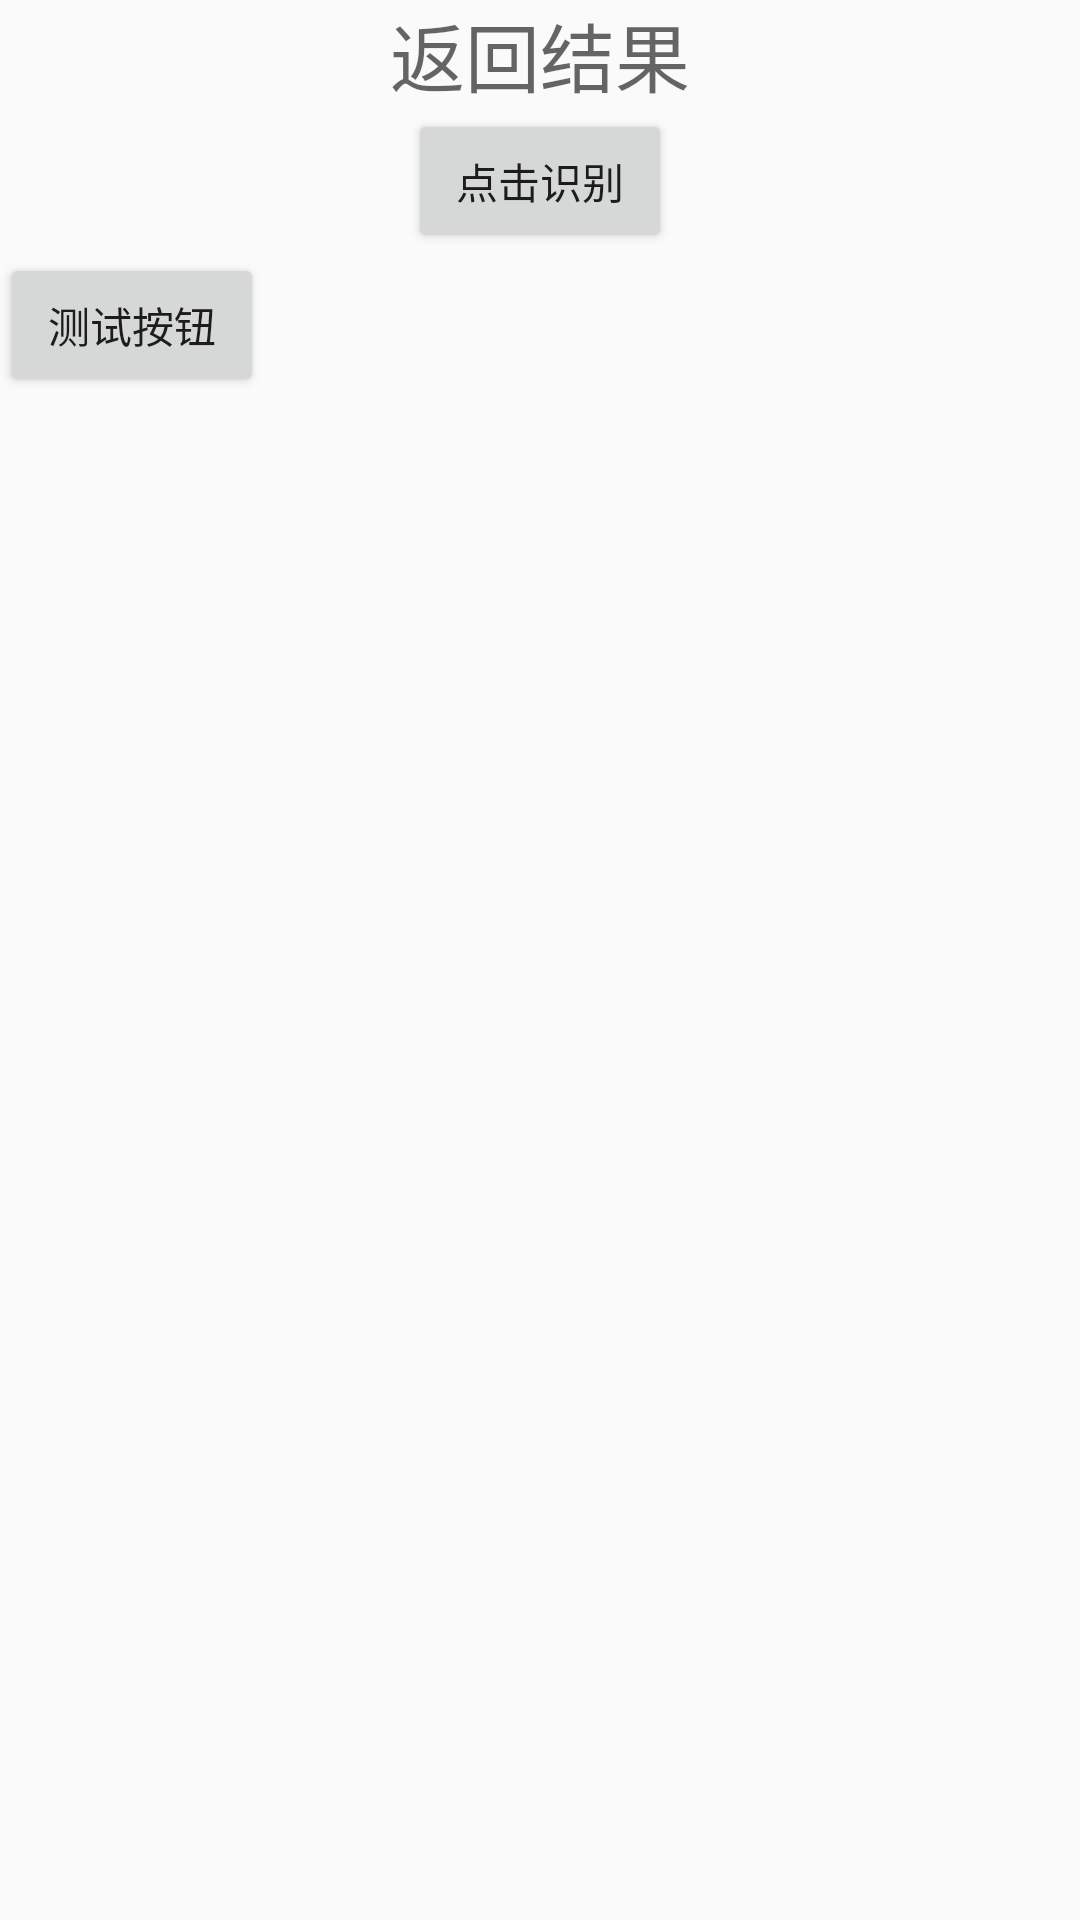

Layout XML and referenced resources for this Android screen:
<!-- AndroidManifest.xml: application theme AppTheme -->
<!-- res/layout/activity_main.xml -->
<?xml version="1.0" encoding="utf-8"?>
<RelativeLayout xmlns:android="http://schemas.android.com/apk/res/android"
                android:layout_width="match_parent"
                android:layout_height="match_parent">

    <TextView
        android:id="@+id/tv"
        android:hint="返回结果"
        android:layout_centerHorizontal="true"
        android:layout_width="match_parent"
        android:layout_height="wrap_content"
        android:gravity="center"
        android:textSize="25sp" />

    <Button
        android:id="@+id/btn"
        android:layout_centerHorizontal="true"
        android:layout_width="wrap_content"
        android:layout_height="wrap_content"
        android:layout_below="@id/tv"
        android:text="点击识别" />
    <LinearLayout
        android:layout_width="match_parent"
        android:layout_height="match_parent"
        android:layout_below="@id/btn"
        android:orientation="vertical">

        <Button
            android:id="@+id/bt_Test"
            android:text="测试按钮"
            android:layout_width="wrap_content"
            android:layout_height="wrap_content"/>
    </LinearLayout>


</RelativeLayout>
<!-- resources referenced by this layout -->
<resources>
  <style name="AppTheme" parent="Theme.AppCompat.Light.DarkActionBar">
          
          <item name="colorPrimary">@color/colorPrimary</item>
          <item name="colorPrimaryDark">@color/colorPrimaryDark</item>
          <item name="colorAccent">@color/colorAccent</item>
      </style>
  <color name="colorPrimary">#3F51B5</color>
  <color name="colorPrimaryDark">#303F9F</color>
  <color name="colorAccent">#FF4081</color>
</resources>
